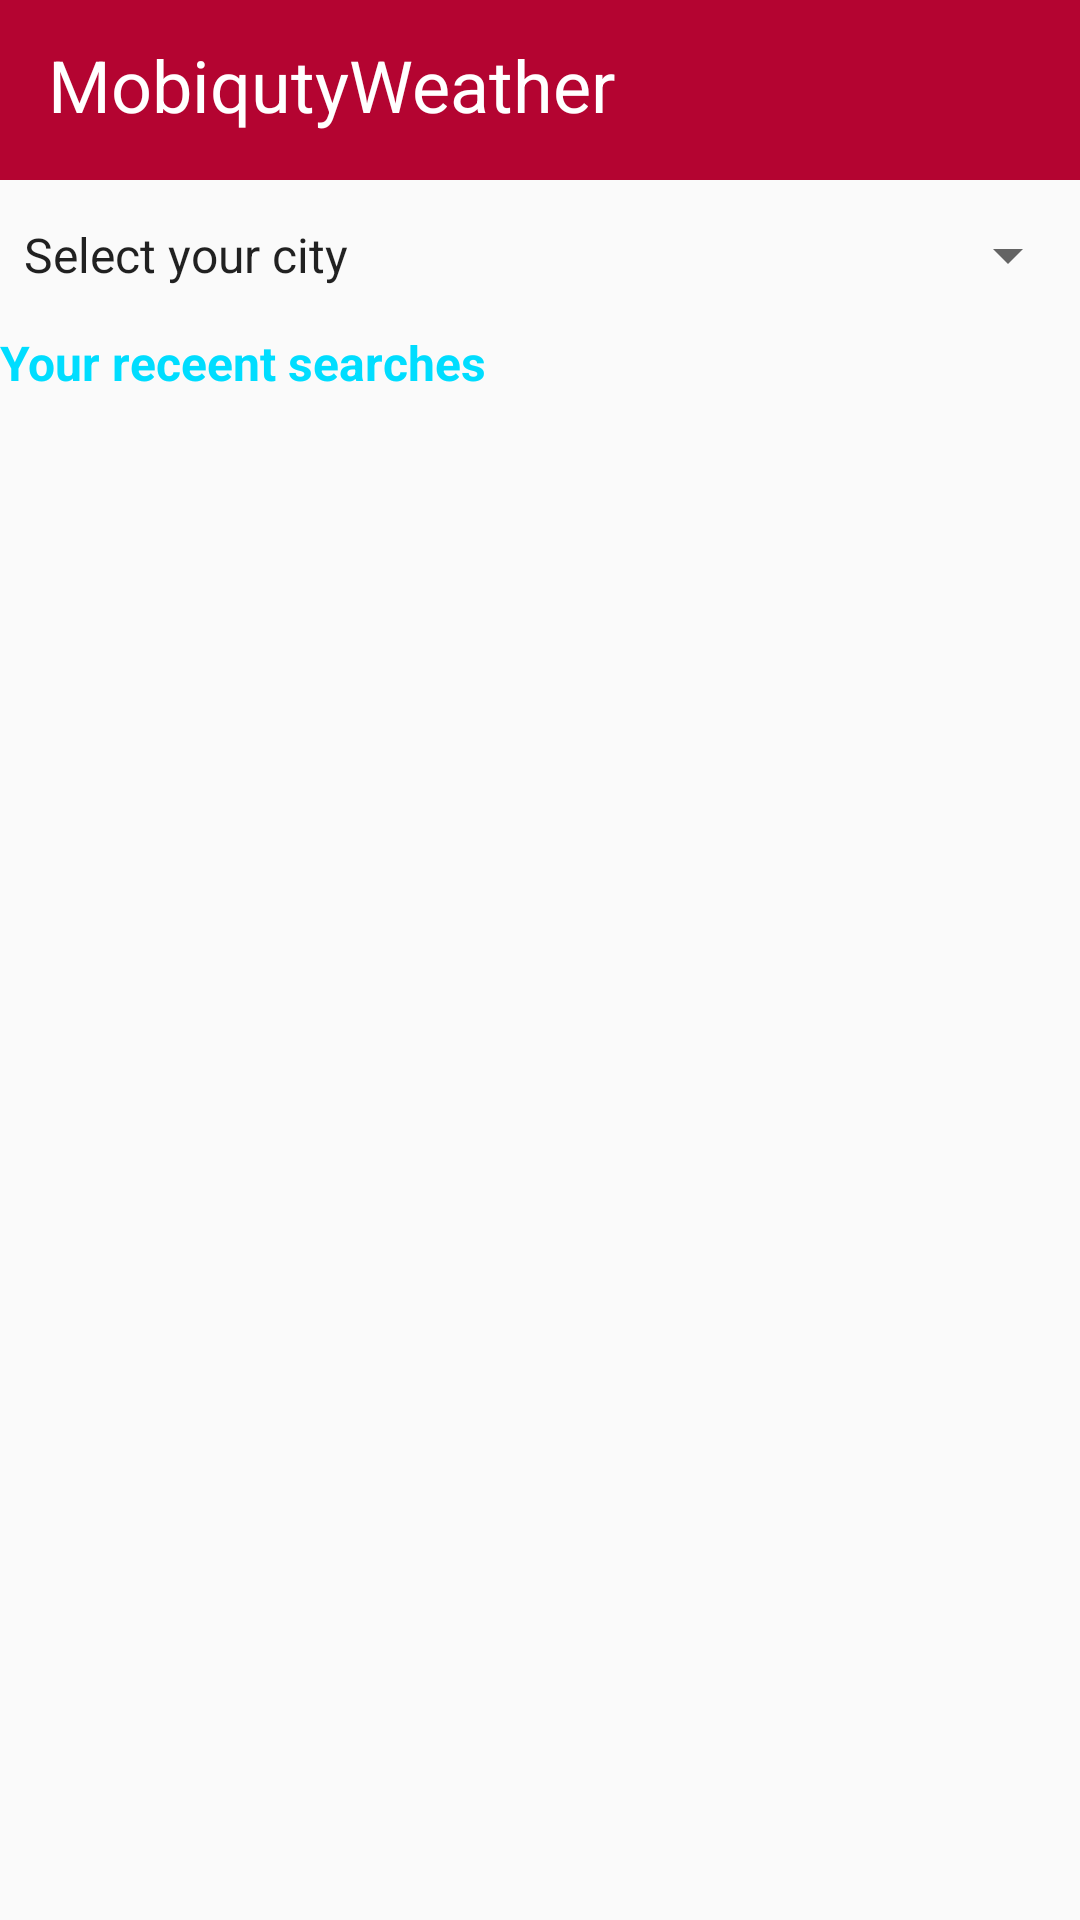

Android layout source for this screen:
<!-- AndroidManifest.xml: application theme AppTheme -->
<!-- res/layout/layout_main.xml -->
<?xml version="1.0" encoding="utf-8"?>
<androidx.constraintlayout.widget.ConstraintLayout xmlns:android="http://schemas.android.com/apk/res/android"
    xmlns:app="http://schemas.android.com/apk/res-auto"
    xmlns:tools="http://schemas.android.com/tools"
    android:id="@+id/rootLayout"
    android:layout_width="match_parent"
    android:layout_height="match_parent"
    tools:context=".View.MainActivity">

    <androidx.constraintlayout.widget.ConstraintLayout
        android:id="@+id/headerLayout"
        android:layout_width="match_parent"
        android:layout_height="60dp"
        android:background="@color/colorAccent"
        app:layout_constraintEnd_toEndOf="parent"
        app:layout_constraintStart_toStartOf="parent"
        app:layout_constraintTop_toTopOf="parent">

        <TextView
            android:id="@+id/textTitle"
            android:layout_width="wrap_content"
            android:layout_height="wrap_content"
            android:layout_marginStart="16dp"
            android:layout_marginTop="12dp"
            android:text="MobiqutyWeather"
            android:textColor="#FFFFFF"
            android:textSize="24sp"
            app:layout_constraintStart_toStartOf="parent"
            app:layout_constraintTop_toTopOf="parent" />
    </androidx.constraintlayout.widget.ConstraintLayout>

    <androidx.appcompat.widget.AppCompatSpinner
        android:id="@+id/spinnerCities"
        android:layout_width="match_parent"
        android:layout_height="50dp"
        android:entries="@array/city_array"
        app:layout_constraintLeft_toLeftOf="parent"
        app:layout_constraintRight_toRightOf="parent"
        app:layout_constraintTop_toBottomOf="@+id/headerLayout" />

    <TextView
        android:id="@+id/label"
        android:layout_width="match_parent"
        android:layout_height="wrap_content"
        android:text="@string/your_receent_searches"
        android:textColor="@android:color/holo_blue_bright"
        android:textSize="16sp"
        android:textStyle="bold"
        app:layout_constraintTop_toBottomOf="@+id/spinnerCities"/>

    <androidx.recyclerview.widget.RecyclerView
        android:id="@+id/cityRecycler"
        android:layout_width="match_parent"
        android:layout_height="0dp"
        android:layout_marginStart="8dp"
        android:layout_marginTop="8dp"
        android:layout_marginEnd="8dp"
        android:layout_marginBottom="8dp"
        app:layout_constraintBottom_toBottomOf="parent"
        app:layout_constraintEnd_toEndOf="parent"
        app:layout_constraintStart_toStartOf="parent"
        app:layout_constraintTop_toBottomOf="@+id/label">

    </androidx.recyclerview.widget.RecyclerView>
</androidx.constraintlayout.widget.ConstraintLayout>
<!-- resources referenced by this layout -->
<resources>
  <string-array name="city_array">
          <item>Select your city</item>
          <item>Mumbai</item>
          <item>Delhi</item>
          <item>Kolkata</item>
          <item>Bangalore</item>
          <item>Chennai</item>
          <item>Chandigarh</item>
          <item>Nagpur</item>
          <item>Aurangabad</item>
          <item>Umarkhed</item>
      </string-array>
  <color name="colorAccent">#B40431</color>
  <string name="your_receent_searches">Your receent searches</string>
  <style name="AppTheme" parent="Theme.AppCompat.Light.NoActionBar">
          
          <item name="colorPrimary">@color/colorPrimary</item>
          <item name="colorPrimaryDark">@color/colorPrimaryDark</item>
          <item name="colorAccent">@color/colorAccent</item>
      </style>
  <color name="colorPrimary">#FE2E64</color>
  <color name="colorPrimaryDark">#DF013A</color>
</resources>
